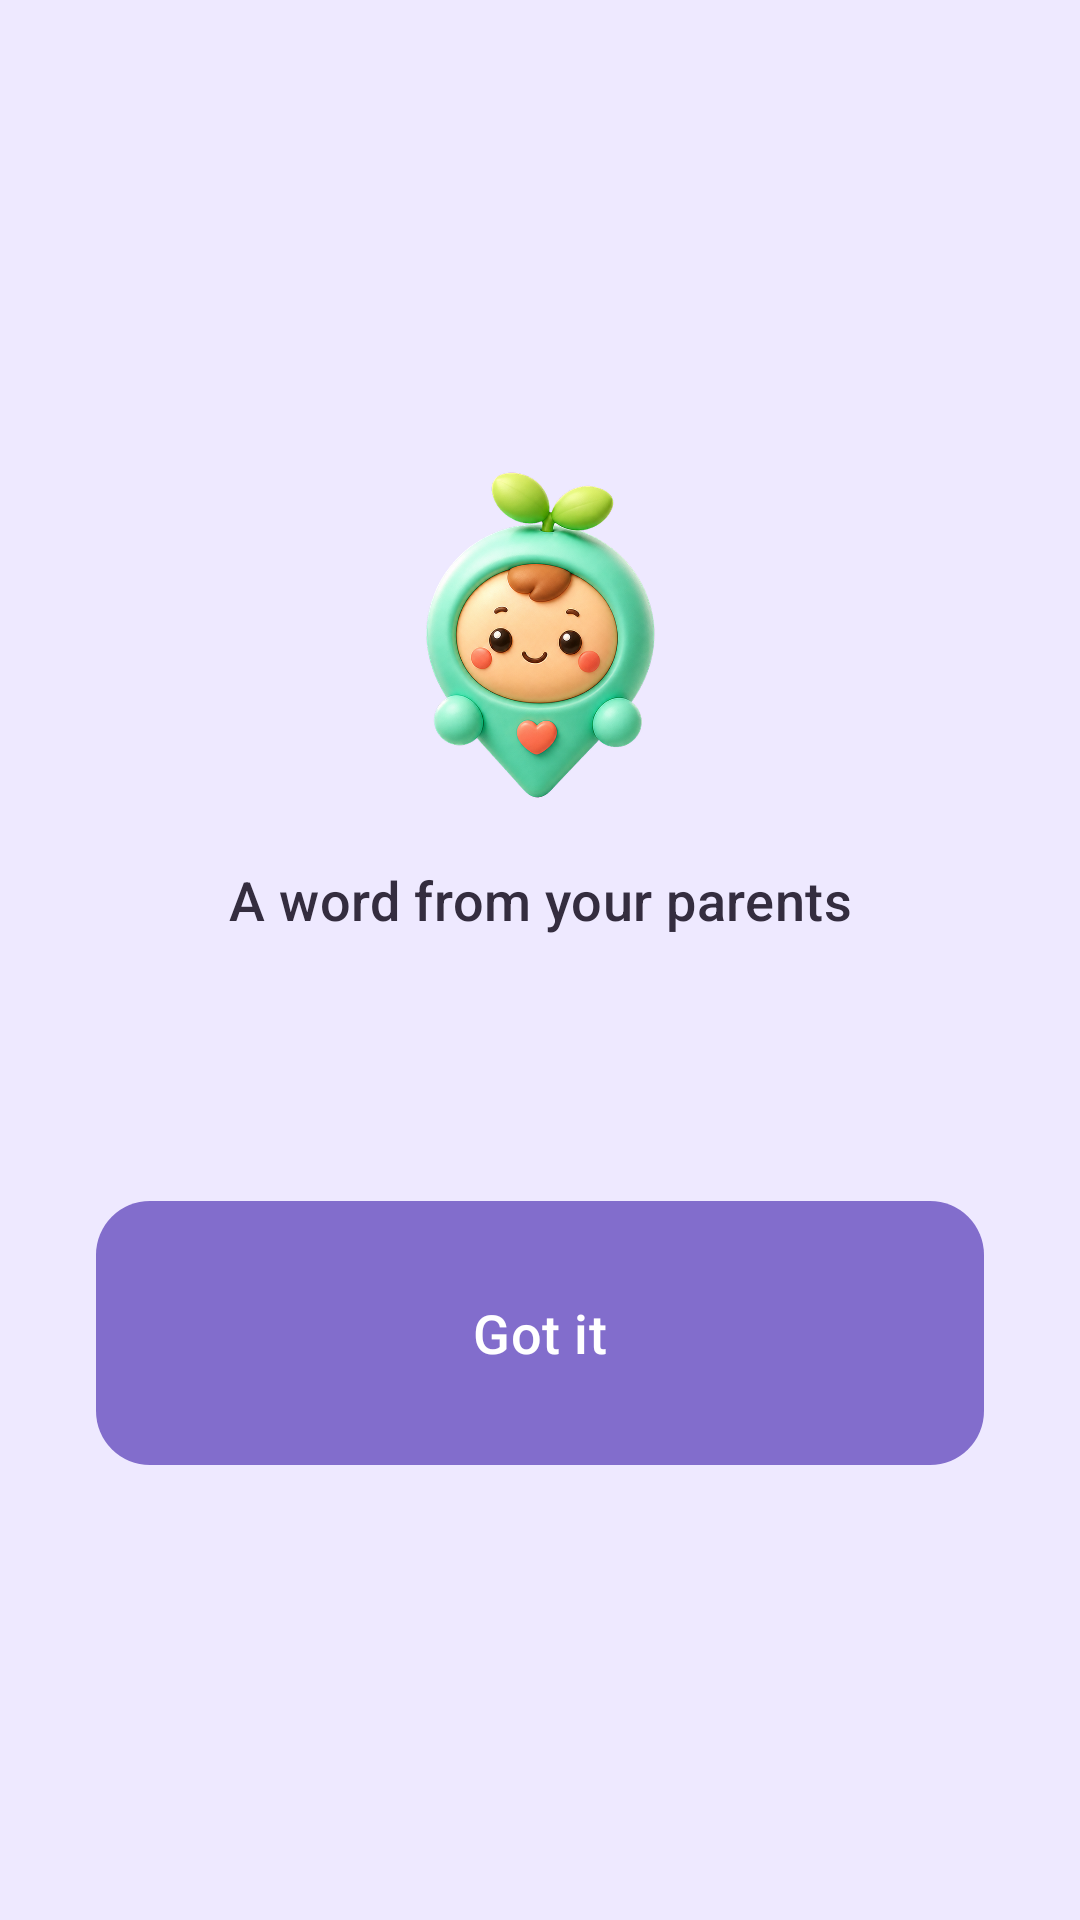

Layout XML and referenced resources for this Android screen:
<!-- AndroidManifest.xml: application theme Theme.KidCare -->
<!-- res/layout/activity_message.xml -->
<?xml version="1.0" encoding="utf-8"?>
<ScrollView xmlns:android="http://schemas.android.com/apk/res/android"
    android:layout_width="match_parent"
    android:layout_height="match_parent"
    android:background="?attr/colorPrimaryContainer"
    android:fillViewport="true"
    android:fitsSystemWindows="true">

    <LinearLayout
        android:layout_width="match_parent"
        android:layout_height="wrap_content"
        android:gravity="center"
        android:orientation="vertical"
        android:padding="32dp">

        <ImageView
            android:layout_width="120dp"
            android:layout_height="120dp"
            android:layout_marginBottom="16dp"
            android:importantForAccessibility="no"
            android:src="@drawable/mascot_3d" />

        <TextView
            android:layout_width="wrap_content"
            android:layout_height="wrap_content"
            android:gravity="center"
            android:text="@string/message_title"
            android:textAppearance="?attr/textAppearanceTitleMedium"
            android:textColor="?attr/colorOnPrimaryContainer" />

        
        <TextView
            android:id="@+id/message_text"
            android:layout_width="match_parent"
            android:layout_height="wrap_content"
            android:layout_marginTop="20dp"
            android:gravity="center"
            android:textAppearance="?attr/textAppearanceHeadlineSmall"
            android:textColor="?attr/colorOnPrimaryContainer" />

        <com.google.android.material.button.MaterialButton
            android:id="@+id/message_ack_button"
            android:layout_width="match_parent"
            android:layout_height="88dp"
            android:layout_marginTop="36dp"
            android:text="@string/message_ack"
            android:textAppearance="?attr/textAppearanceTitleMedium" />
    </LinearLayout>
</ScrollView>
<!-- resources referenced by this layout -->
<resources>
  <string name="message_ack" formatted="false">Got it</string>
  <string name="message_title" formatted="false">A word from your parents</string>
  <color name="sky">#826DCC</color>
  <color name="on_accent">#FFFFFF</color>
  <color name="sky_soft">#EEE9FF</color>
  <color name="ink">#342D3F</color>
  <color name="apricot">#F2A05F</color>
  <color name="apricot_soft">#FFF0E2</color>
  <color name="on_apricot_soft">#5A3216</color>
  <color name="grass">#7E9D68</color>
  <color name="grass_soft">#EDF4E7</color>
  <color name="berry_ink">#B64C66</color>
  <color name="paper_card">#FFFEFC</color>
  <color name="berry_soft">#FDE8F2</color>
  <color name="on_berry_soft">#5B213C</color>
  <color name="paper">#FFFBF6</color>
  <color name="paper_fold">#F5F0FF</color>
  <color name="ink_soft">#776E84</color>
  <color name="line">#A398AE</color>
  <color name="line_soft">#E9E1ED</color>
  <style parent="" name="ShapeAppearance.KidCare.ExtraSmall">
          <item name="cornerFamily">rounded</item>
          <item name="cornerSize">6dp</item>
      </style>
  <style parent="" name="ShapeAppearance.KidCare.Small">
          <item name="cornerFamily">rounded</item>
          <item name="cornerSize">12dp</item>
      </style>
  <style parent="" name="ShapeAppearance.KidCare.Medium">
          <item name="cornerFamily">rounded</item>
          <item name="cornerSize">18dp</item>
      </style>
  <style parent="" name="ShapeAppearance.KidCare.Large">
          <item name="cornerFamily">rounded</item>
          <item name="cornerSize">24dp</item>
      </style>
  <style parent="" name="ShapeAppearance.KidCare.ExtraLarge">
          <item name="cornerFamily">rounded</item>
          <item name="cornerSize">28dp</item>
      </style>
  <style name="TextAppearance.KidCare.TitleLarge" parent="TextAppearance.Material3.TitleLarge">
          <item name="android:textSize">21sp</item><item name="android:fontFamily">sans-serif-medium</item><item name="lineHeight">28sp</item>
      </style>
  <style name="TextAppearance.KidCare.TitleMedium" parent="TextAppearance.Material3.TitleMedium">
          <item name="android:textSize">18sp</item><item name="android:fontFamily">sans-serif-medium</item><item name="lineHeight">26sp</item>
      </style>
  <style name="TextAppearance.KidCare.TitleSmall" parent="TextAppearance.Material3.TitleSmall">
          <item name="android:textSize">16sp</item><item name="android:fontFamily">sans-serif-medium</item><item name="lineHeight">23sp</item>
      </style>
  <style name="TextAppearance.KidCare.BodyLarge" parent="TextAppearance.Material3.BodyLarge">
          <item name="android:textSize">17sp</item><item name="lineHeight">26sp</item>
      </style>
  <style name="TextAppearance.KidCare.BodyMedium" parent="TextAppearance.Material3.BodyMedium">
          <item name="android:textSize">15sp</item><item name="lineHeight">23sp</item>
      </style>
  <style name="TextAppearance.KidCare.BodySmall" parent="TextAppearance.Material3.BodySmall">
          <item name="android:textSize">13sp</item><item name="lineHeight">19sp</item>
      </style>
  <style name="TextAppearance.KidCare.LabelLarge" parent="TextAppearance.Material3.LabelLarge">
          <item name="android:textSize">15sp</item><item name="android:fontFamily">sans-serif-medium</item><item name="lineHeight">21sp</item>
      </style>
  <style name="TextAppearance.KidCare.LabelMedium" parent="TextAppearance.Material3.LabelMedium">
          <item name="android:textSize">13sp</item><item name="android:fontFamily">sans-serif-medium</item><item name="lineHeight">18sp</item>
      </style>
  <style name="TextAppearance.KidCare.LabelSmall" parent="TextAppearance.Material3.LabelSmall">
          <item name="android:textSize">12sp</item><item name="android:fontFamily">sans-serif-medium</item><item name="lineHeight">16sp</item>
      </style>
  <style parent="" name="ShapeAppearance.KidCare.Pill">
          <item name="cornerFamily">rounded</item>
          <item name="cornerSize">50%</item>
      </style>
</resources>
